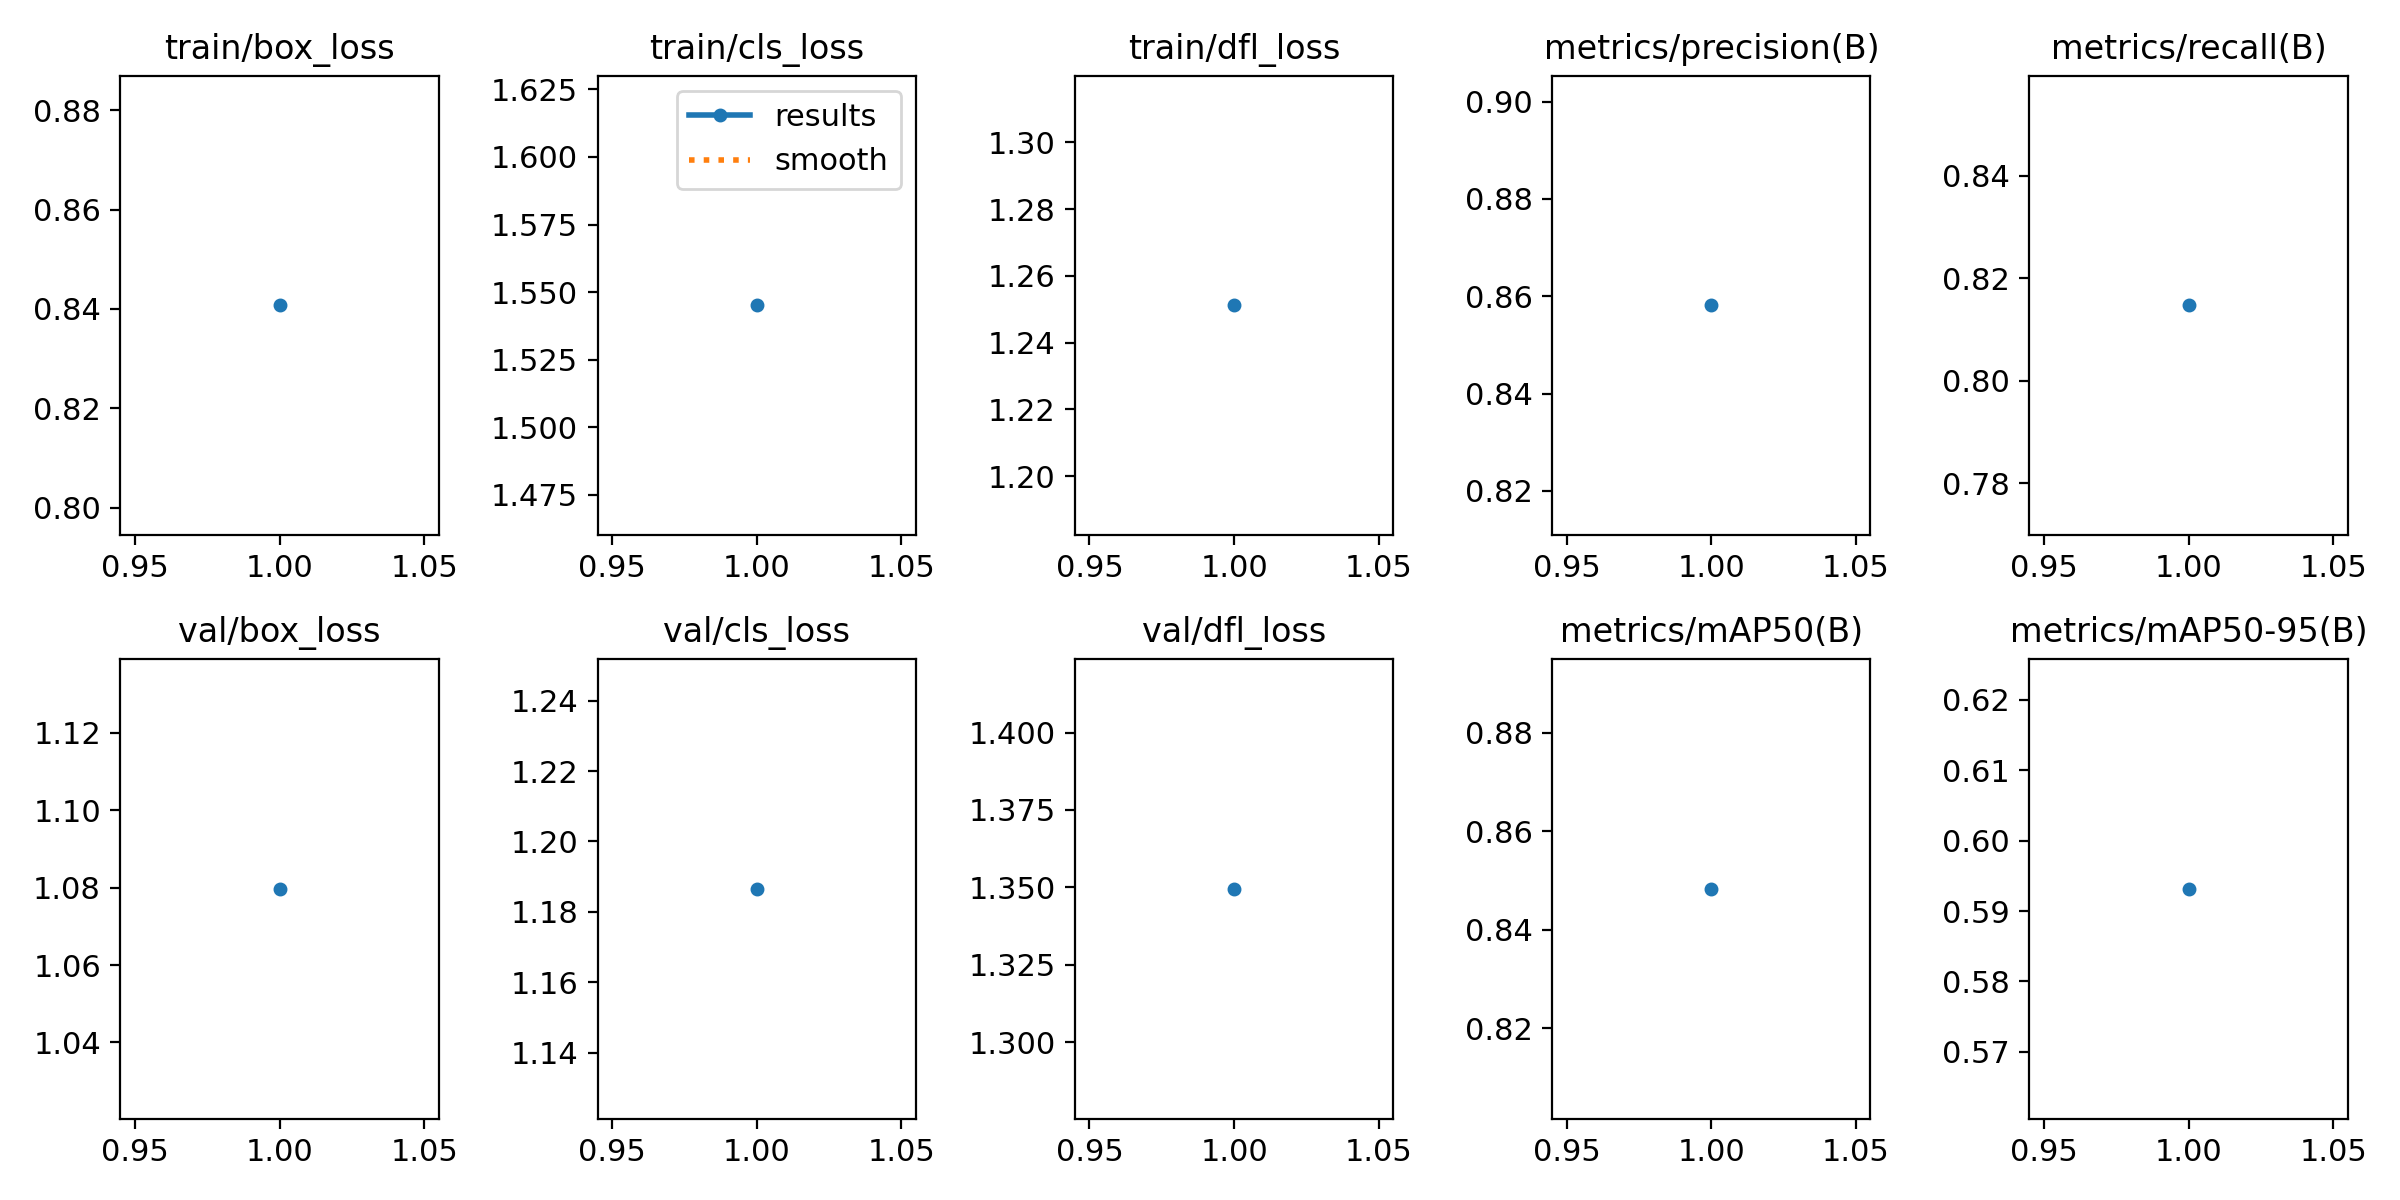

The table this chart was drawn from, first rows:
epoch, time, train/box_loss, train/cls_loss, train/dfl_loss, metrics/precision(B), metrics/recall(B), metrics/mAP50(B), metrics/mAP50-95(B), val/box_loss, val/cls_loss, val/dfl_loss, lr/pg0, lr/pg1, lr/pg2
1, 56.12, 0.8407, 1.545, 1.251, 0.8581, 0.8147, 0.8483, 0.5931, 1.08, 1.187, 1.35, 0.07006, 0.003326, 0.003326
